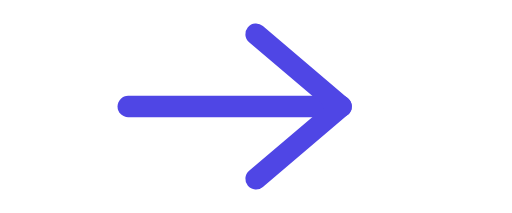
t = 0.00 s
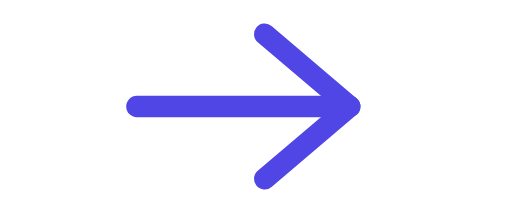
t = 0.15 s
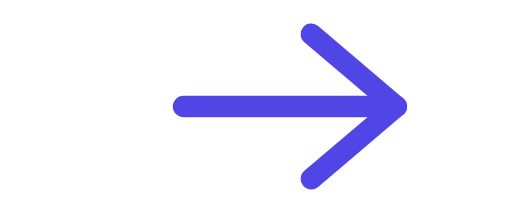
t = 0.45 s
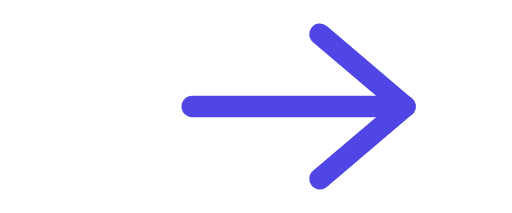
t = 0.60 s
t = 0.75 s: frame unchanged from t = 0.45 s, image omitted
t = 1.05 s: frame unchanged from t = 0.15 s, image omitted

The animated SVG that drew these frames (rendered in a browser with its animation timeline set to each time). Animation: 1 SMIL element (animateTransform=1); one cycle of 1.20 s, repeats indefinitely.

<?xml version="1.0" encoding="UTF-8"?>
<!--
  Right-pointing arrow with a horizontal CTA bounce. Loops.
  Viewport: 240 × 100.
-->
<svg xmlns="http://www.w3.org/2000/svg" viewBox="0 0 240 100" width="240" height="100">
  <g transform="translate(60 50)" fill="none" stroke="#4f46e5" stroke-width="10"
     stroke-linecap="round" stroke-linejoin="round">
    <line x1="0" y1="0" x2="100" y2="0"/>
    <path d="M 60 -34 L 100 0 L 60 34"/>
    <animateTransform attributeName="transform" type="translate"
      values="60 50;90 50;60 50" dur="1.2s" repeatCount="indefinite"
      calcMode="spline" keySplines="0.4 0 0.6 1; 0.4 0 0.6 1" keyTimes="0;0.5;1"/>
  </g>
</svg>
